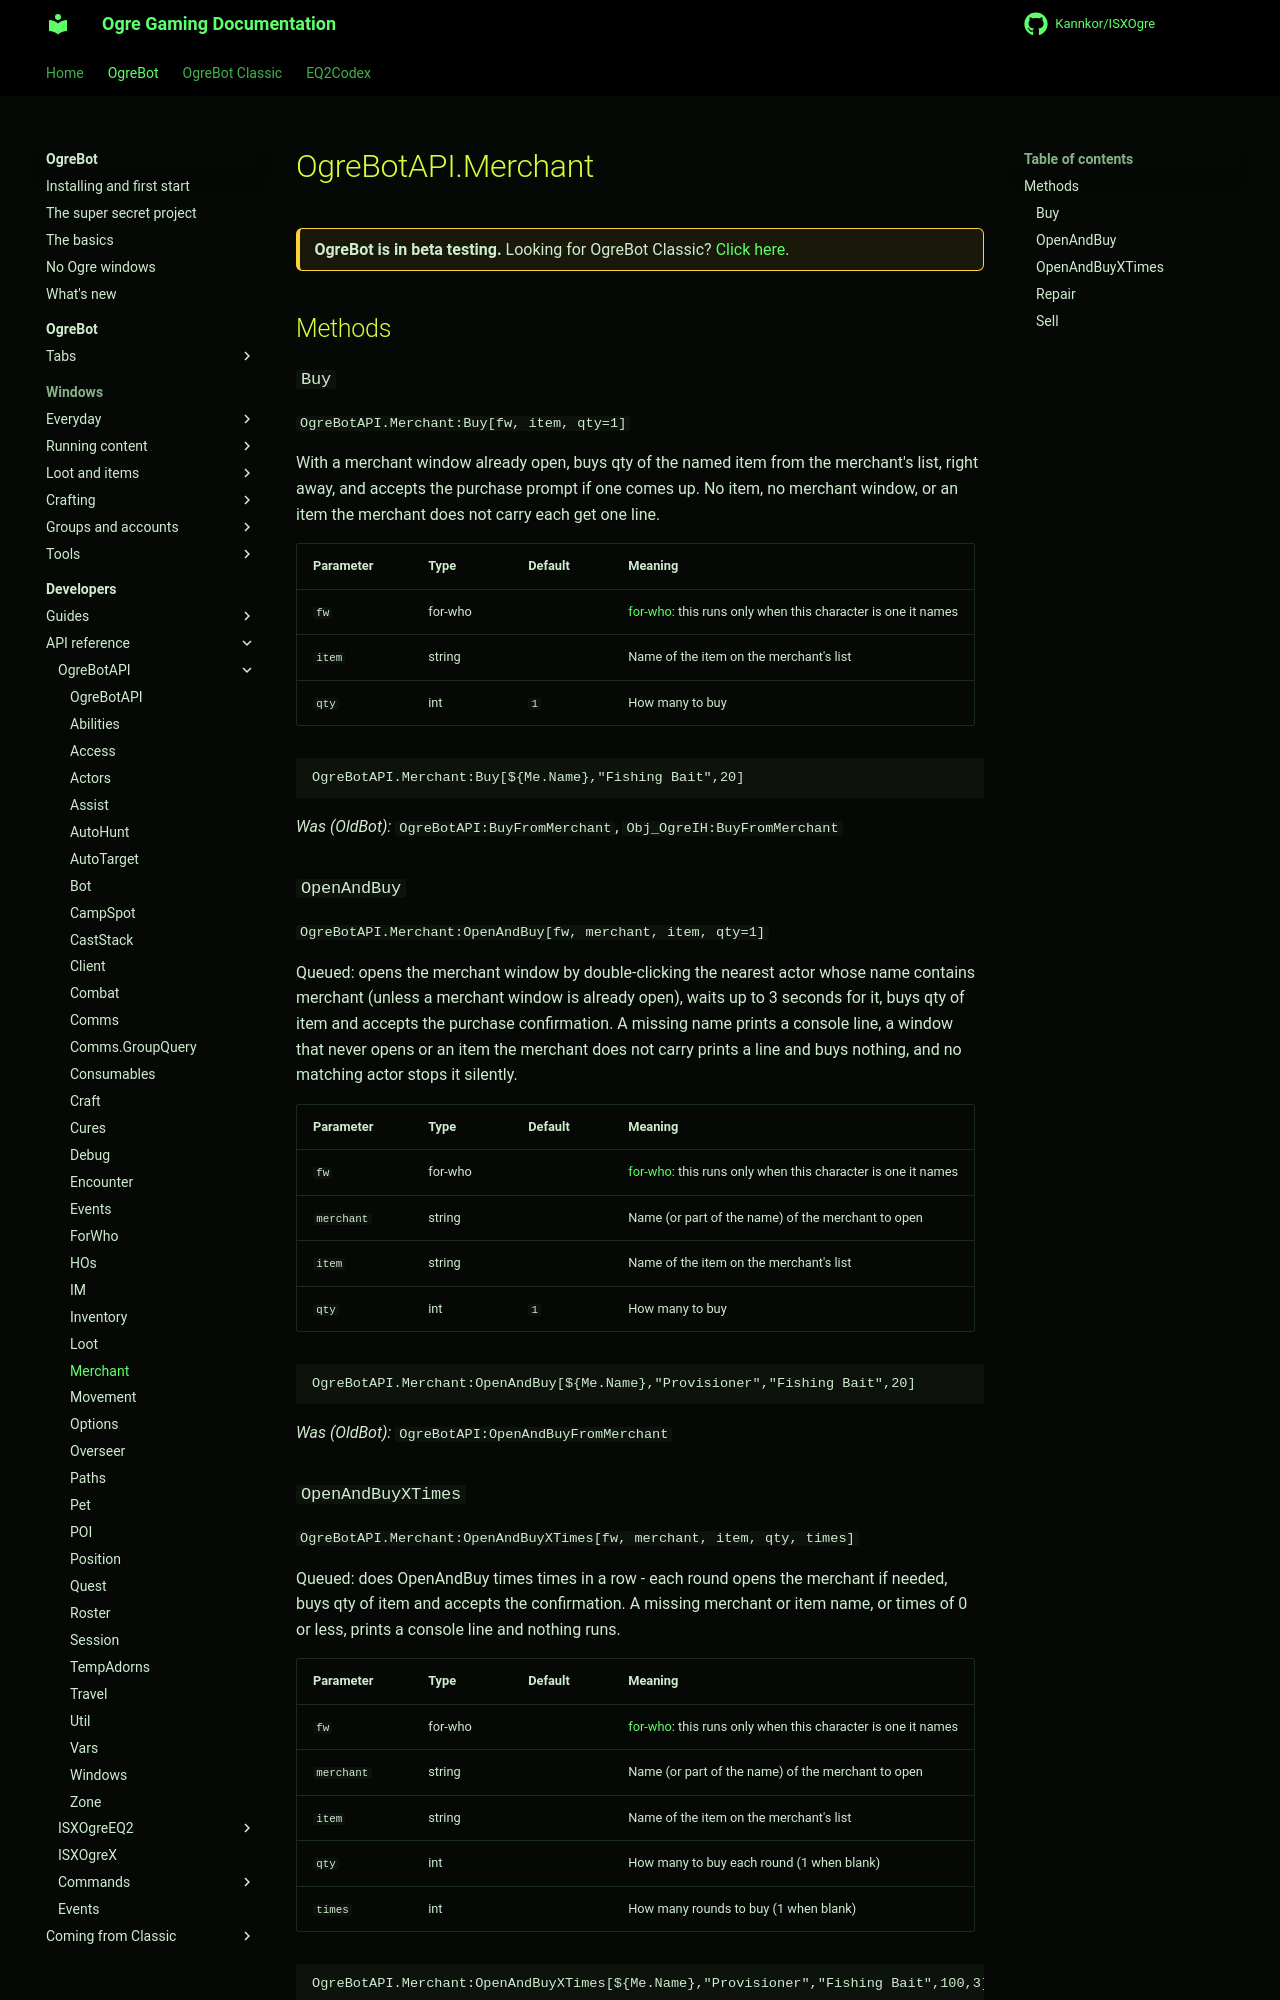

repository: Kannkor/ISXOgre · page: EQ2/bot/developer/api/ogrebotapi/Merchant/index.html · generator: mkdocs

# OgreBotAPI.Merchant

<div class="ogre-beta" markdown>
**OgreBot is in beta testing.** Looking for OgreBot Classic? [Click here](../../../../index.md).
</div>

## Methods

### `Buy`

`OgreBotAPI.Merchant:Buy[fw, item, qty=1]`

With a merchant window already open, buys qty of the named item from the merchant's list, right away, and accepts the purchase prompt if one comes up. No item, no merchant window, or an item the merchant does not carry each get one line.

| Parameter | Type | Default | Meaning |
|---|---|---|---|
| `fw` | for-who |  | [for-who](ForWho.md): this runs only when this character is one it names |
| `item` | string |  | Name of the item on the merchant's list |
| `qty` | int | `1` | How many to buy |

```text
OgreBotAPI.Merchant:Buy[${Me.Name},"Fishing Bait",20]
```

*Was (OldBot):* `OgreBotAPI:BuyFromMerchant`, `Obj_OgreIH:BuyFromMerchant`

### `OpenAndBuy`

`OgreBotAPI.Merchant:OpenAndBuy[fw, merchant, item, qty=1]`

Queued: opens the merchant window by double-clicking the nearest actor whose name contains merchant (unless a merchant window is already open), waits up to 3 seconds for it, buys qty of item and accepts the purchase confirmation. A missing name prints a console line, a window that never opens or an item the merchant does not carry prints a line and buys nothing, and no matching actor stops it silently.

| Parameter | Type | Default | Meaning |
|---|---|---|---|
| `fw` | for-who |  | [for-who](ForWho.md): this runs only when this character is one it names |
| `merchant` | string |  | Name (or part of the name) of the merchant to open |
| `item` | string |  | Name of the item on the merchant's list |
| `qty` | int | `1` | How many to buy |

```text
OgreBotAPI.Merchant:OpenAndBuy[${Me.Name},"Provisioner","Fishing Bait",20]
```

*Was (OldBot):* `OgreBotAPI:OpenAndBuyFromMerchant`
